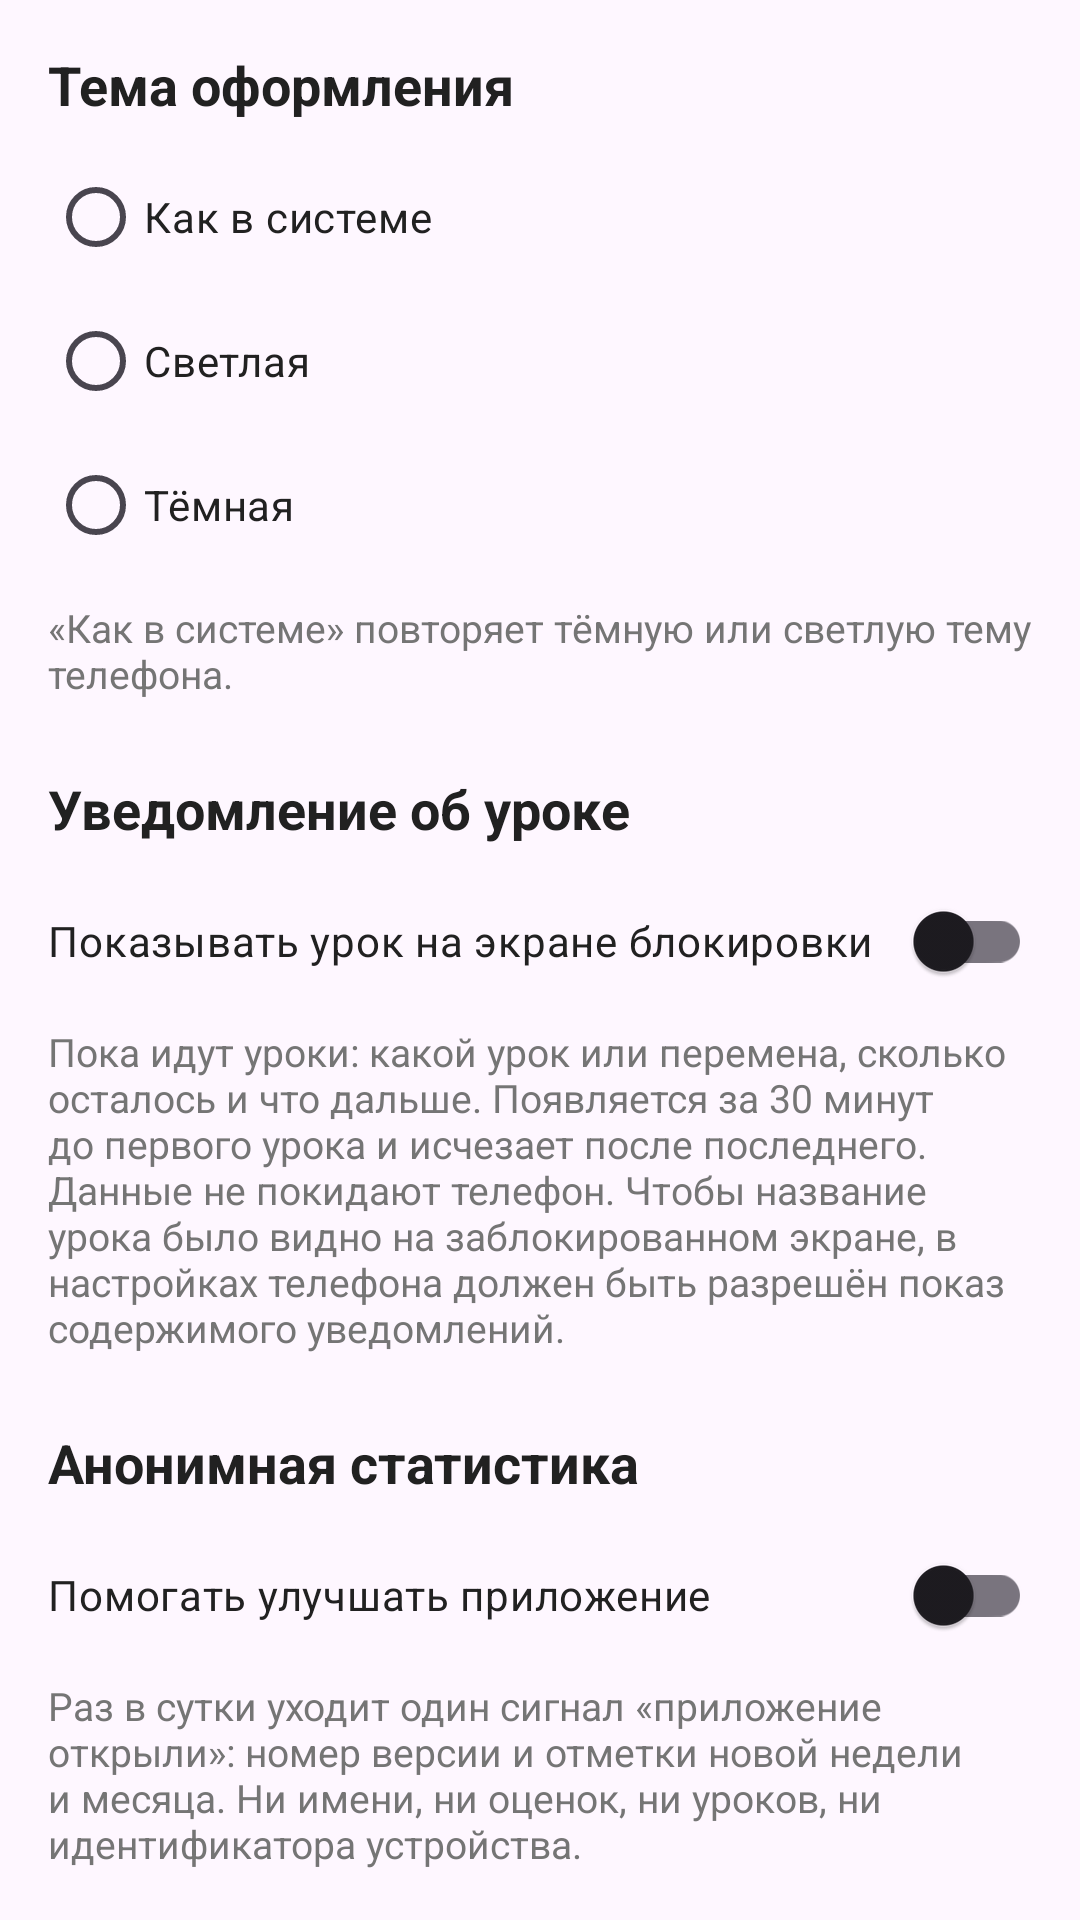

Write the Android layout XML for this screen, with the resource values it uses.
<!-- AndroidManifest.xml: application theme Theme.AgendaApp -->
<!-- res/layout/fragment_settings.xml -->
<?xml version="1.0" encoding="utf-8"?>
<LinearLayout xmlns:android="http://schemas.android.com/apk/res/android"
    android:layout_width="match_parent"
    android:layout_height="match_parent"
    android:orientation="vertical"
    android:padding="16dp">

    <TextView
        android:layout_width="wrap_content"
        android:layout_height="wrap_content"
        android:text="Тема оформления"
        android:textColor="@color/wyg_text_primary"
        android:textSize="18sp"
        android:textStyle="bold" />

    <RadioGroup
        android:id="@+id/rgTheme"
        android:layout_width="match_parent"
        android:layout_height="wrap_content"
        android:layout_marginTop="8dp"
        android:orientation="vertical">

        <RadioButton
            android:id="@+id/rbThemeSystem"
            android:layout_width="match_parent"
            android:layout_height="wrap_content"
            android:minHeight="48dp"
            android:text="Как в системе"
            android:textColor="@color/wyg_text_primary" />

        <RadioButton
            android:id="@+id/rbThemeLight"
            android:layout_width="match_parent"
            android:layout_height="wrap_content"
            android:minHeight="48dp"
            android:text="Светлая"
            android:textColor="@color/wyg_text_primary" />

        <RadioButton
            android:id="@+id/rbThemeDark"
            android:layout_width="match_parent"
            android:layout_height="wrap_content"
            android:minHeight="48dp"
            android:text="Тёмная"
            android:textColor="@color/wyg_text_primary" />
    </RadioGroup>

    <TextView
        android:layout_width="match_parent"
        android:layout_height="wrap_content"
        android:layout_marginTop="8dp"
        android:text="«Как в системе» повторяет тёмную или светлую тему телефона."
        android:textColor="@color/wyg_text_secondary"
        android:textSize="13sp" />

    
    <LinearLayout
        android:id="@+id/notifySection"
        android:layout_width="match_parent"
        android:layout_height="wrap_content"
        android:layout_marginTop="24dp"
        android:orientation="vertical">

        <TextView
            android:layout_width="wrap_content"
            android:layout_height="wrap_content"
            android:text="Уведомление об уроке"
            android:textColor="@color/wyg_text_primary"
            android:textSize="18sp"
            android:textStyle="bold" />

        <androidx.appcompat.widget.SwitchCompat
            android:id="@+id/swLessonNotify"
            android:layout_width="match_parent"
            android:layout_height="wrap_content"
            android:layout_marginTop="8dp"
            android:minHeight="48dp"
            android:text="Показывать урок на экране блокировки"
            android:textColor="@color/wyg_text_primary" />

        <TextView
            android:layout_width="match_parent"
            android:layout_height="wrap_content"
            android:layout_marginTop="4dp"
            android:text="Пока идут уроки: какой урок или перемена, сколько осталось и что дальше. Появляется за 30 минут до первого урока и исчезает после последнего. Данные не покидают телефон. Чтобы название урока было видно на заблокированном экране, в настройках телефона должен быть разрешён показ содержимого уведомлений."
            android:textColor="@color/wyg_text_secondary"
            android:textSize="13sp" />
    </LinearLayout>

    
    <LinearLayout
        android:id="@+id/statsSection"
        android:layout_width="match_parent"
        android:layout_height="wrap_content"
        android:layout_marginTop="24dp"
        android:orientation="vertical">

        <TextView
            android:layout_width="wrap_content"
            android:layout_height="wrap_content"
            android:text="Анонимная статистика"
            android:textColor="@color/wyg_text_primary"
            android:textSize="18sp"
            android:textStyle="bold" />

        <androidx.appcompat.widget.SwitchCompat
            android:id="@+id/swStats"
            android:layout_width="match_parent"
            android:layout_height="wrap_content"
            android:layout_marginTop="8dp"
            android:minHeight="48dp"
            android:text="Помогать улучшать приложение"
            android:textColor="@color/wyg_text_primary" />

        <TextView
            android:layout_width="match_parent"
            android:layout_height="wrap_content"
            android:layout_marginTop="4dp"
            android:text="Раз в сутки уходит один сигнал «приложение открыли»: номер версии и отметки новой недели и месяца. Ни имени, ни оценок, ни уроков, ни идентификатора устройства."
            android:textColor="@color/wyg_text_secondary"
            android:textSize="13sp" />
    </LinearLayout>
</LinearLayout>
<!-- resources referenced by this layout -->
<resources>
  <color name="wyg_text_primary">#212121</color>
  <color name="wyg_text_secondary">#757575</color>
  <style name="Theme.AgendaApp" parent="Base.Theme.AgendaApp" />
  <style name="Base.Theme.AgendaApp" parent="Theme.Material3.DayNight.NoActionBar">
          
          
      </style>
</resources>
